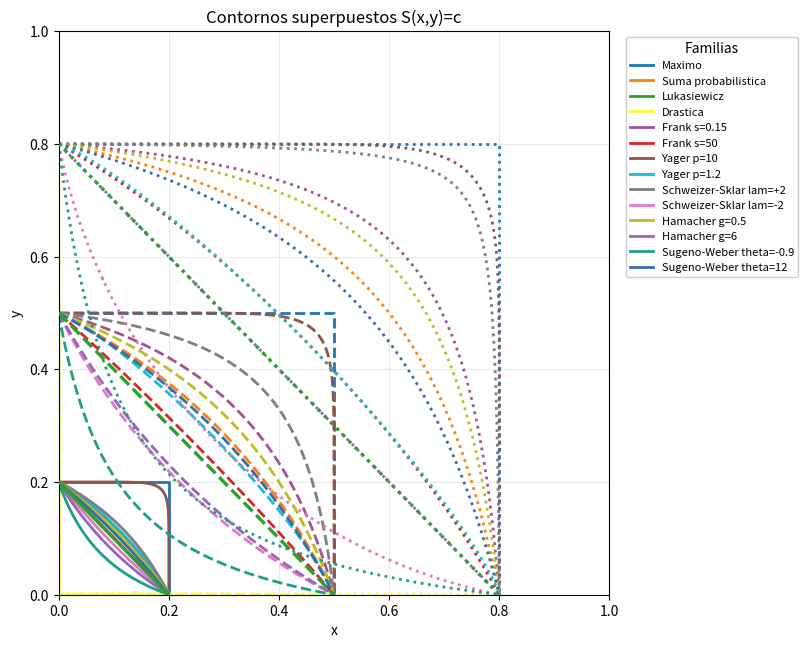
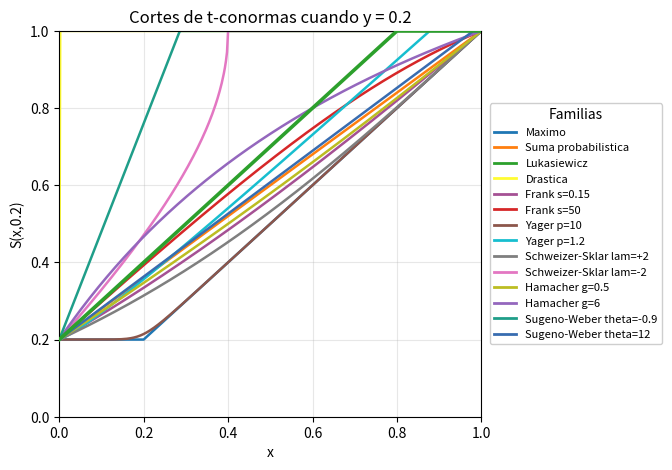
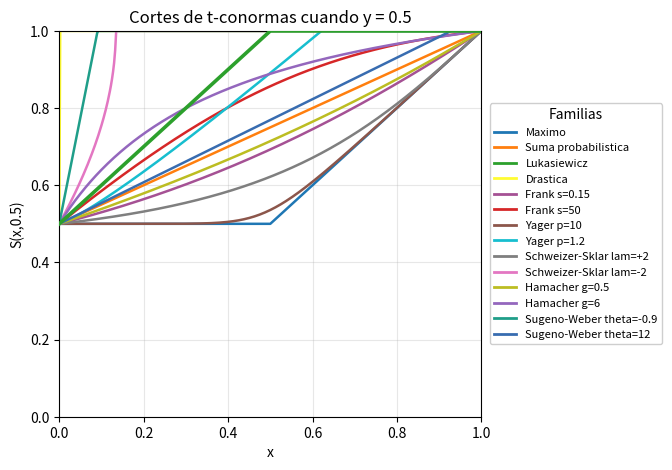
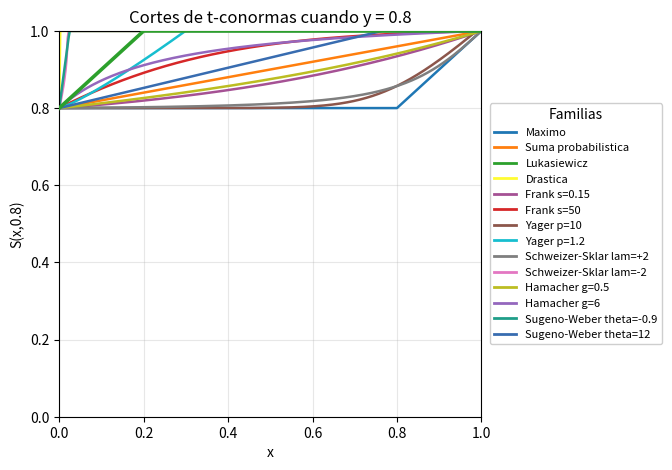

Write the Python code that produced these figures, in order.
import os
import numpy as np
import matplotlib.pyplot as plt
from matplotlib.lines import Line2D
from tqdm import tqdm

# ruta de salida -------------------------------------------------------

try:
    BASE_DIR = os.path.abspath(os.path.dirname(__file__))
except NameError:
    BASE_DIR = os.getcwd()

# malla (x,y) en [0,1]x[0,1] ----------------------------------------------

N = 401
x = np.linspace(0, 1, N)
y = np.linspace(0, 1, N)
X, Y = np.meshgrid(x, y)

# definición de t-normas base ------------------------------------------

def T_min(X, Y):
    return np.minimum(X, Y)

def T_prod(X, Y):
    return X * Y

def T_luk(X, Y):
    return np.maximum(X + Y - 1.0, 0.0)

def T_frank(X, Y, s):
    if s <= 0 or np.isclose(s, 1.0):
        raise ValueError("Frank: s > 0 y s != 1")
    a = np.power(s, X) - 1.0
    b = np.power(s, Y) - 1.0
    num = np.maximum(1.0 + (a * b) / (s - 1.0), 1e-16)
    return np.log(num) / np.log(s)

def T_yager(X, Y, p):
    r = ((1 - X) ** p + (1 - Y) ** p) ** (1.0 / p)
    return 1.0 - np.minimum(1.0, r)

def T_ss(X, Y, lam):
    if np.isclose(lam, 0.0):
        return X * Y
    with np.errstate(divide="ignore", invalid="ignore"):
        inner = np.maximum(0.0, X ** (-lam) + Y ** (-lam) - 1.0)
    return np.power(inner, -1.0 / lam, where=inner > 0, out=np.zeros_like(inner))

def T_ham(X, Y, g):
    denom = g + (1 - g) * (X + Y - X * Y)
    denom = np.where(denom == 0, 1e-16, denom)
    return (X * Y) / denom

def T_sw(X, Y, theta):
    return np.maximum(0.0, (X + Y - 1.0 + theta * X * Y) / (1.0 + theta))

def T_drastica(X, Y):
    return np.where(
        np.isclose(X, 1.0) | np.isclose(Y, 1.0),
        np.minimum(X, Y),
        0.0,
    )

# t-normas base -------------------------------------------------------------

TNORM_FAMILIES_ALL = {
    "Minimo":                  lambda X, Y: T_min(X, Y),
    "Producto":                lambda X, Y: T_prod(X, Y),
    "Lukasiewicz":             lambda X, Y: T_luk(X, Y),
    "Drastica":                lambda X, Y: T_drastica(X, Y),
    "Frank s=0.15":            lambda X, Y: T_frank(X, Y, s=0.15),
    "Frank s=50":              lambda X, Y: T_frank(X, Y, s=50.0),
    "Yager p=10":              lambda X, Y: T_yager(X, Y, p=10.0),
    "Yager p=1.2":             lambda X, Y: T_yager(X, Y, p=1.2),
    "Schweizer-Sklar lam=+2":  lambda X, Y: T_ss(X, Y, lam=+2.0),
    "Schweizer-Sklar lam=-2":  lambda X, Y: T_ss(X, Y, lam=-2.0),
    "Hamacher g=0.5":          lambda X, Y: T_ham(X, Y, g=0.5),
    "Hamacher g=6":            lambda X, Y: T_ham(X, Y, g=6.0),
    "Sugeno-Weber theta=-0.9": lambda X, Y: T_sw(X, Y, theta=-0.9),
    "Sugeno-Weber theta=12":   lambda X, Y: T_sw(X, Y, theta=12.0),
}

# colores por familia --------------------------------------------------

COLORS_S = {
    "Maximo":                  "#1f77b4",
    "Suma probabilistica":     "#ff7f0e",
    "Lukasiewicz":             "#2ca02c",
    "Drastica":                "#FFFC32",
    "Frank s=0.15":            "#a55194",
    "Frank s=50":              "#d62728",
    "Yager p=10":              "#8c564b",
    "Yager p=1.2":             "#17becf",
    "Schweizer-Sklar lam=+2":  "#7f7f7f",
    "Schweizer-Sklar lam=-2":  "#e377c2",
    "Hamacher g=0.5":          "#bcbd22",
    "Hamacher g=6":            "#9467bd",
    "Sugeno-Weber theta=-0.9": "#1f9e89",
    "Sugeno-Weber theta=12":   "#386cb0",
}

# construcción de t-conormas por dualidad: S(x,y) = 1 - T(1-x, 1-y) --

def dual_from_T(F):
    return lambda X, Y: 1.0 - F(1.0 - X, 1.0 - Y)

# familias de t-conormas -----------------------------------------------

FAMILIES_ALL = {
    "Maximo":                  dual_from_T(TNORM_FAMILIES_ALL["Minimo"]),
    "Suma probabilistica":     dual_from_T(TNORM_FAMILIES_ALL["Producto"]),
    "Lukasiewicz":             dual_from_T(TNORM_FAMILIES_ALL["Lukasiewicz"]),
    "Drastica":                dual_from_T(TNORM_FAMILIES_ALL["Drastica"]),
    "Frank s=0.15":            dual_from_T(TNORM_FAMILIES_ALL["Frank s=0.15"]),
    "Frank s=50":              dual_from_T(TNORM_FAMILIES_ALL["Frank s=50"]),
    "Yager p=10":              dual_from_T(TNORM_FAMILIES_ALL["Yager p=10"]),
    "Yager p=1.2":             dual_from_T(TNORM_FAMILIES_ALL["Yager p=1.2"]),
    "Schweizer-Sklar lam=+2":  dual_from_T(TNORM_FAMILIES_ALL["Schweizer-Sklar lam=+2"]),
    "Schweizer-Sklar lam=-2":  dual_from_T(TNORM_FAMILIES_ALL["Schweizer-Sklar lam=-2"]),
    "Hamacher g=0.5":          dual_from_T(TNORM_FAMILIES_ALL["Hamacher g=0.5"]),
    "Hamacher g=6":            dual_from_T(TNORM_FAMILIES_ALL["Hamacher g=6"]),
    "Sugeno-Weber theta=-0.9": dual_from_T(TNORM_FAMILIES_ALL["Sugeno-Weber theta=-0.9"]),
    "Sugeno-Weber theta=12":   dual_from_T(TNORM_FAMILIES_ALL["Sugeno-Weber theta=12"]),
}

# leyenda --------------------------------------------------------------

def _legend_handles():
    return [Line2D([0], [0], color=COLORS_S[n], lw=2, label=n) for n in FAMILIES_ALL]

# imagen 1: contornos superpuestos -------------------------------------------

def plot_contours_overlay(levels=(0.2, 0.5, 0.8)):
    style_for_level = {levels[0]: "-", levels[1]: "--", levels[2]: ":"}
    plt.figure(figsize=(8.2, 6.6), dpi=180)

    for name, F in FAMILIES_ALL.items():
        Z = F(X, Y)
        for c in levels:
            plt.contour(
                X, Y, Z,
                levels=[c],
                colors=[COLORS_S[name]],
                linestyles=style_for_level[c],
                linewidths=2.0 if name != "Lukasiewicz" else 2.4,
                zorder=5 if name == "Lukasiewicz" else 2,
            )

    plt.xlabel("x")
    plt.ylabel("y")
    plt.xlim(0, 1)
    plt.ylim(0, 1)
    plt.title("Contornos superpuestos S(x,y)=c")
    plt.grid(True, alpha=0.25)
    plt.legend(
        handles=_legend_handles(),
        loc="upper left",
        bbox_to_anchor=(1.02, 1),
        framealpha=0.95,
        title="Familias",
        fontsize=8,
    )

    out = os.path.join(BASE_DIR, "snorms_contours_overlay.jpg")
    plt.tight_layout()
    plt.savefig(out, format="jpg", bbox_inches="tight")
    plt.close()
    return out

# imagen 2: cortes 1D con y fijo ---------------------------------------

def plot_1d_slices(y_values=(0.2, 0.5, 0.8)):
    outputs = []
    for y0 in y_values:
        plt.figure(figsize=(8.8, 4.8), dpi=170)

        for name, F in FAMILIES_ALL.items():
            Z = F(x[:, None], np.full((len(x), 1), y0))
            lw = 2.6 if name == "Lukasiewicz" else 1.8
            zo = 5  if name == "Lukasiewicz" else 2
            plt.plot(x, Z.ravel(), linewidth=lw, color=COLORS_S[name], zorder=zo)

        plt.xlabel("x")
        plt.ylabel(f"S(x,{y0})")
        plt.xlim(0, 1)
        plt.ylim(0, 1)
        plt.title(f"Cortes de t-conormas cuando y = {y0}")
        plt.grid(True, alpha=0.3)
        plt.legend(
            handles=_legend_handles(),
            fontsize=8,
            ncol=1,
            framealpha=0.95,
            title="Familias",
            loc="center left",
            bbox_to_anchor=(1.02, 0.5),
            borderaxespad=0.0,
        )
        plt.tight_layout(rect=[0.0, 0.0, 0.78, 1.0])

        out = os.path.join(BASE_DIR, f"snorms_slice_y{str(y0).replace('.', '_')}.jpg")
        plt.savefig(out, format="jpg", bbox_inches="tight")
        plt.close()
        outputs.append(out)

    return outputs

# main -----------------------------------------------------------------

if __name__ == "__main__":
    tareas = [
        "Contornos superpuestos",
        "Cortes 1D",
    ]

    with tqdm(total=len(tareas), desc="Generando imagenes") as pbar:
        plot_contours_overlay()
        pbar.update(1)

        plot_1d_slices()
        pbar.update(1)

    print(f"Imagenes guardadas en: {BASE_DIR}")
